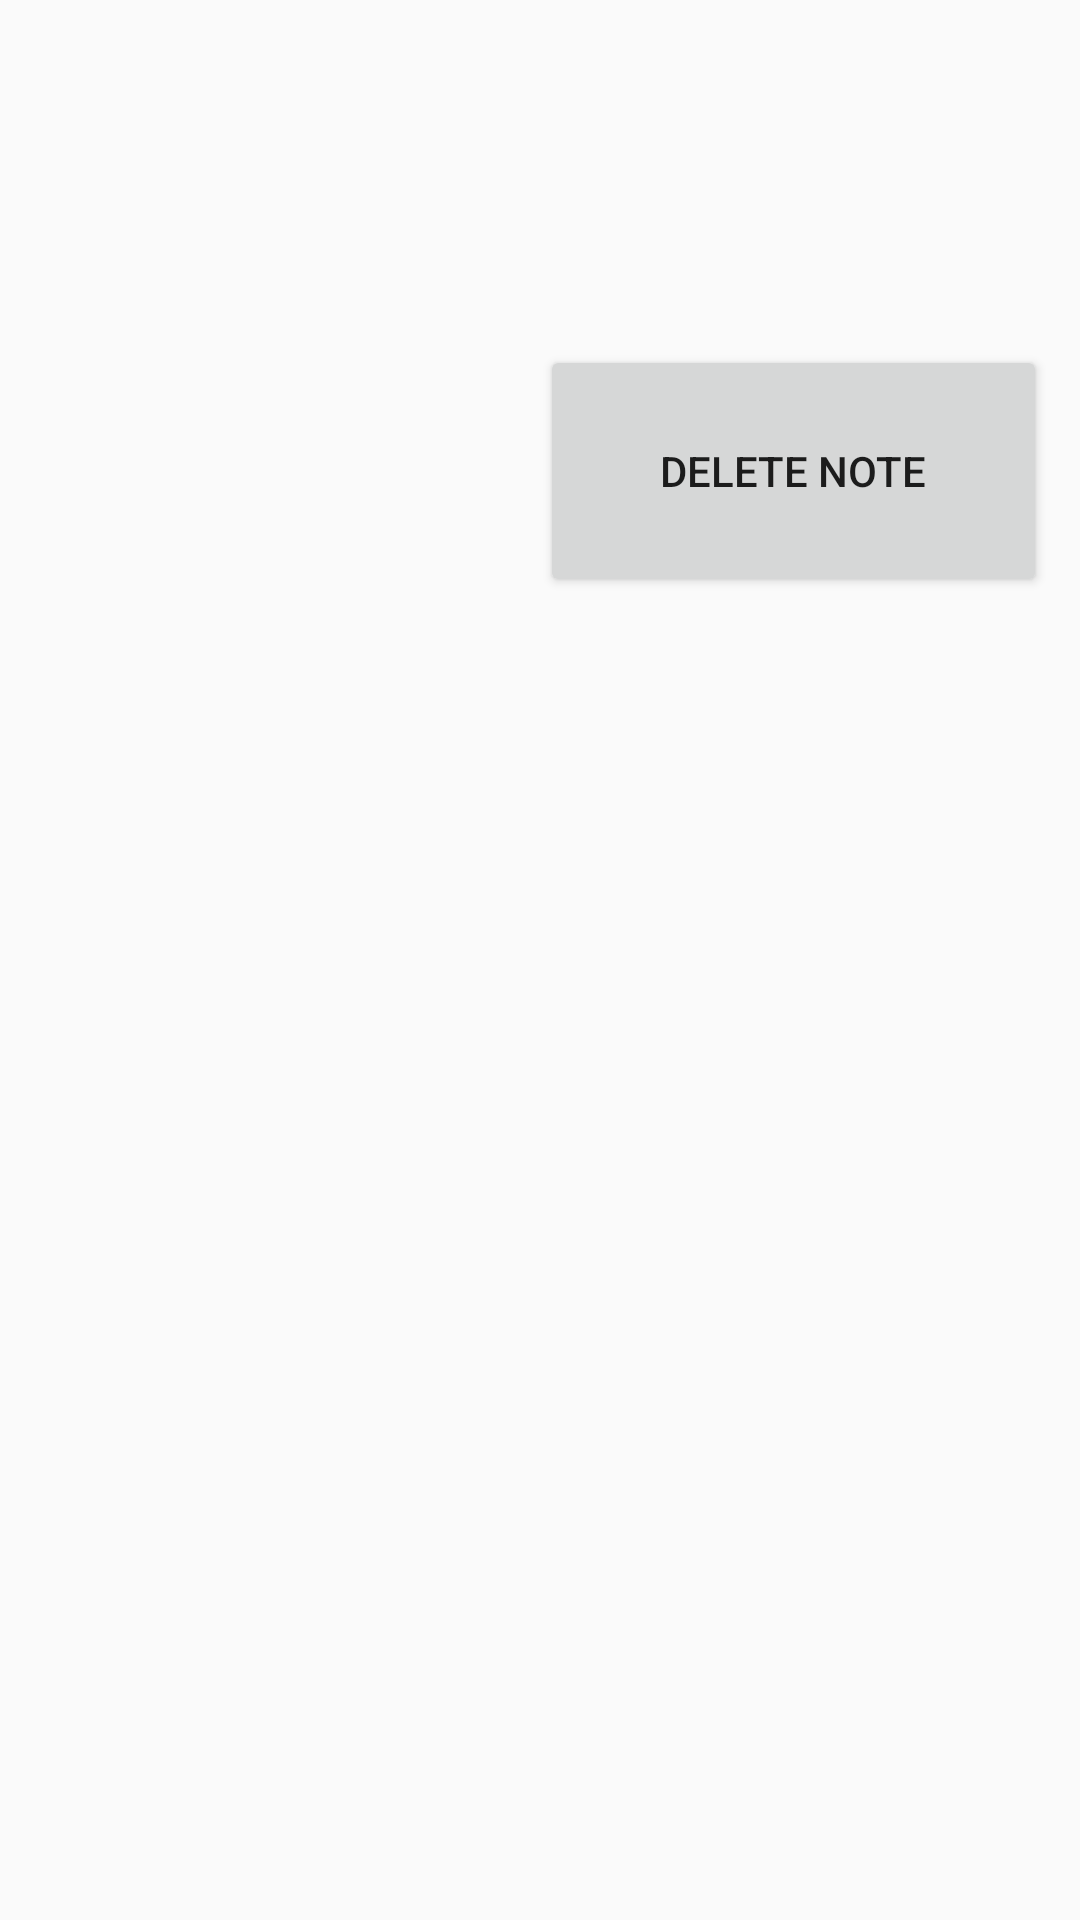

This screen was rendered from an Android layout file. Write that file and the resources it references.
<!-- AndroidManifest.xml: application theme AppTheme -->
<!-- res/layout/deletenoteactivity.xml -->
<?xml version="1.0" encoding="utf-8"?>
<androidx.constraintlayout.widget.ConstraintLayout xmlns:android="http://schemas.android.com/apk/res/android"
    xmlns:app="http://schemas.android.com/apk/res-auto"
    xmlns:tools="http://schemas.android.com/tools"
    android:layout_width="match_parent"
    android:layout_height="match_parent"
    tools:context=".DeleteNoteActivity">

    <Spinner
        android:id="@+id/DeleteSpinner"
        android:layout_width="411dp"
        android:layout_height="67dp"
        android:layout_marginTop="44dp"
        app:layout_constraintStart_toStartOf="parent"
        app:layout_constraintTop_toTopOf="parent" />

    <Button
        android:id="@+id/button"
        android:layout_width="169dp"
        android:layout_height="84dp"
        android:onClick="onDeleteNoteClick"
        android:text="@string/dlt_note"
        app:layout_constraintBottom_toBottomOf="parent"
        app:layout_constraintEnd_toEndOf="parent"
        app:layout_constraintHorizontal_bias="0.943"
        app:layout_constraintStart_toStartOf="parent"
        app:layout_constraintTop_toTopOf="parent"
        app:layout_constraintVertical_bias="0.207" />

</androidx.constraintlayout.widget.ConstraintLayout>
<!-- resources referenced by this layout -->
<resources>
  <string name="dlt_note">Delete note</string>
  <style name="AppTheme" parent="Theme.AppCompat.Light.DarkActionBar">
          <item name="colorPrimary">@color/colorPrimary</item>
          <item name="colorPrimaryDark">@color/colorPrimaryDark</item>
          <item name="colorAccent">@color/colorAccent</item>
          <item name="colorOnSecondary">@color/black</item>
      </style>
  <!-- not gathered from this repository: default colours our renderer supplied (Android Studio template values) -->
  <color name="black">#FF000000</color>
  <color name="colorPrimary">#FF6200EE</color>
  <color name="colorPrimaryDark">#FF3700B3</color>
  <color name="colorAccent">#FF03DAC5</color>
</resources>
